Run: headless pygame with SDL's dummy video driver; simulated clock (each Clock.tick advances the game by its frame time, no real sleeping); random seed 0; keys injected as events and as key.get_pressed() state; no mouse input.
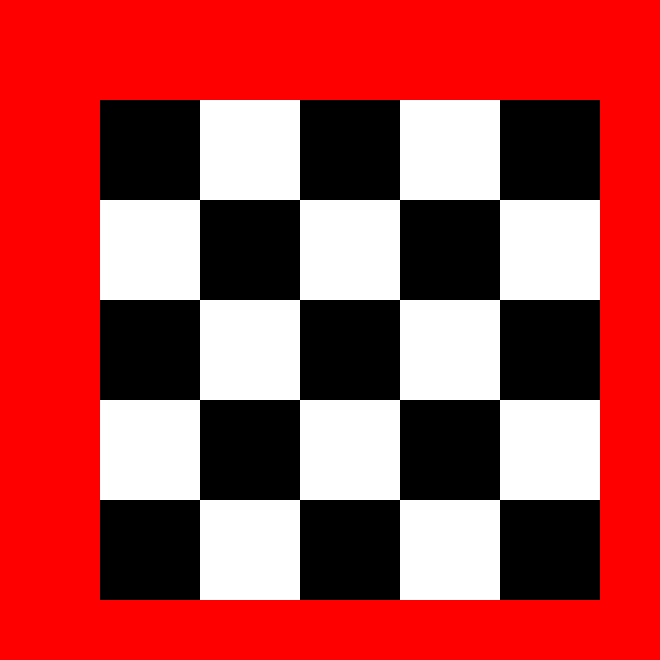
Frame 1 of 4 · flips 1–60 · no input
Frame 2 of 4 · flips 61–180 · tapped SPACE, RETURN · held RIGHT (→), D · screen unchanged from frame 1, image omitted
Frame 3 of 4 · flips 181–300 · held DOWN (↓), S · screen unchanged from frame 2, image omitted
Frame 4 of 4 · flips 301–420 · held LEFT (←), A, UP (↑), W · screen unchanged from frame 3, image omitted

The pygame program that drew these frames:

import pygame 

screen = pygame.display.set_mode ((660, 660))
screen.fill((255,0,0))

running = True
while running:
    for event in pygame.event.get():
        if event.type == pygame.QUIT:
            running = False
    for i in range (1,6):
        if i%2 == 1:
            for j in range (1,6):
                if j%2 == 1:
                    pygame.draw.rect(screen, (0,0,0), ((100*j,100*i), (100,100)))
                    pygame.display.update()
                elif j%2 == 0:
                    pygame.draw.rect(screen, (255,255,255), ((100*j,100*i), (100,100)))
                    pygame.display.update()
        if i%2 == 0:
            for n in range (1,6):
                if n%2 == 1:
                    pygame.draw.rect(screen, (255,255,255), ((100*n,100*i), (100,100)))
                    pygame.display.update()
                elif n%2 == 0:
                    pygame.draw.rect(screen, (0,0,0), ((100*n,100*i), (100,100)))  
                    pygame.display.update()
           
pygame.quit()
